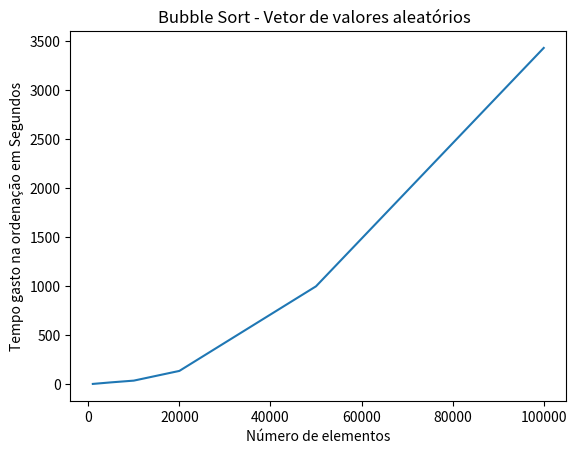

Recreate this plot in Python.
import matplotlib.pyplot
#https://www.convertworld.com/pt/tempo/minutos.html converte resultado para minutos
#n=x
#t=y

valores = [1000,5000,10000,20000,50000,100000]
tempo = [0.423864,16.319370,34.171872,133.337103,997.711105,3433.514416]
matplotlib.pyplot.title('Bubble Sort - Vetor de valores aleatórios  ')
matplotlib.pyplot.xlabel('Número de elementos')
matplotlib.pyplot.ylabel('Tempo gasto na ordenação em Segundos')
matplotlib.pyplot.plot(valores,tempo)
matplotlib.pyplot.show()
